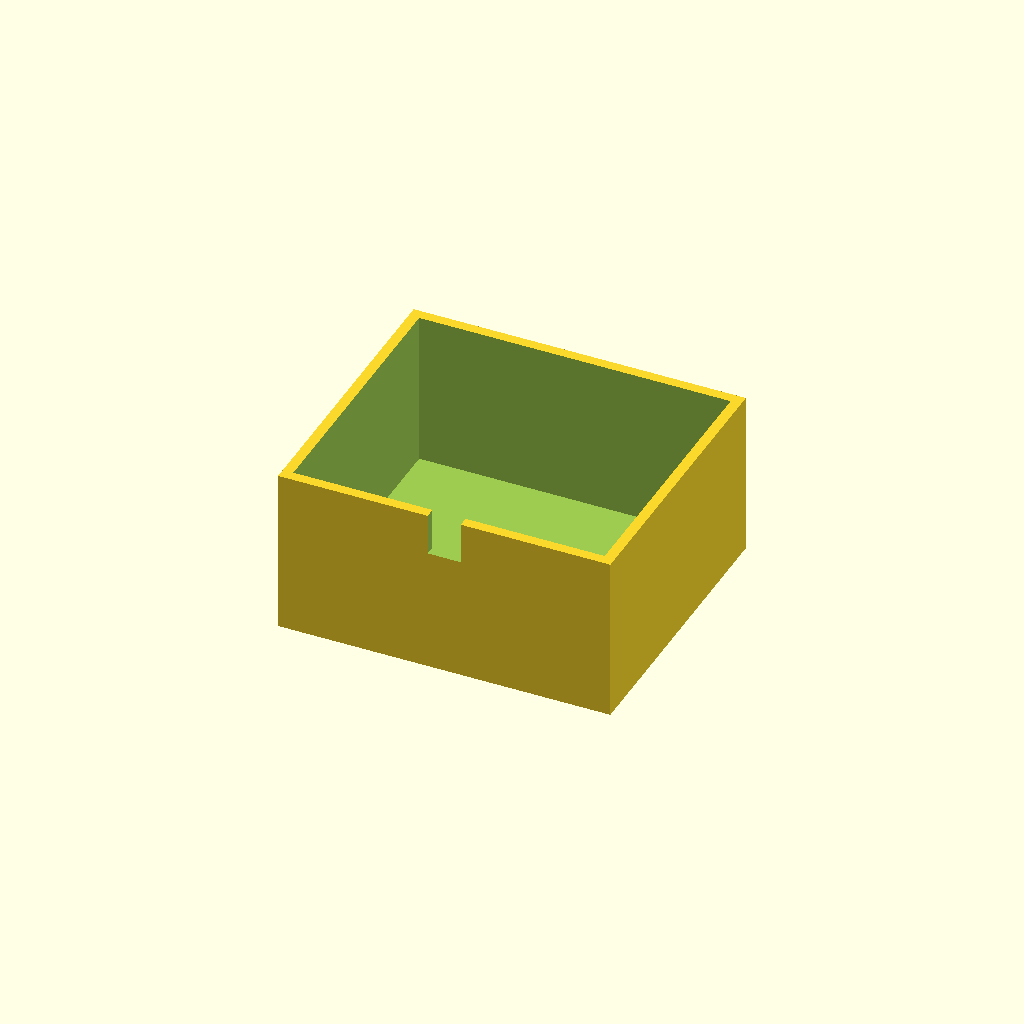
Cell 1: the model at its default parameters.
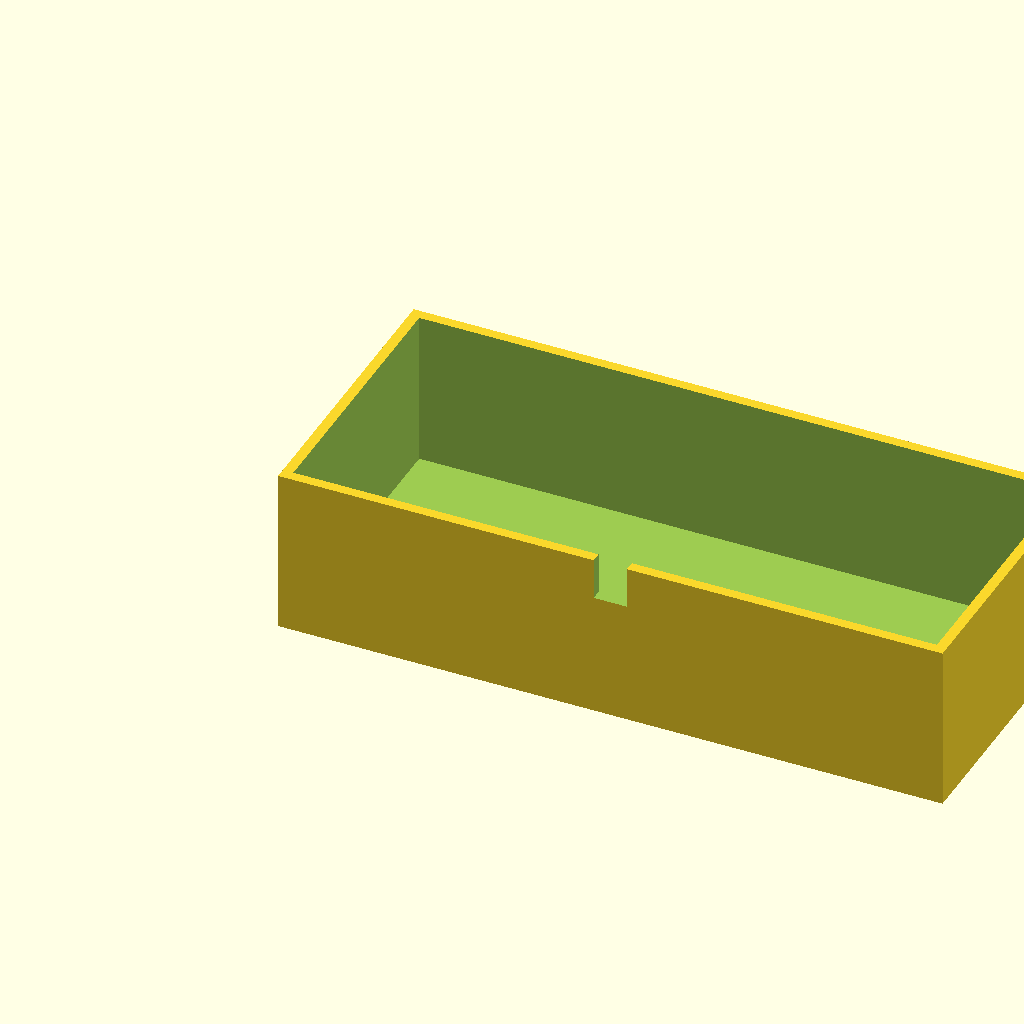
Cell 2: the same model with box_l = 160.
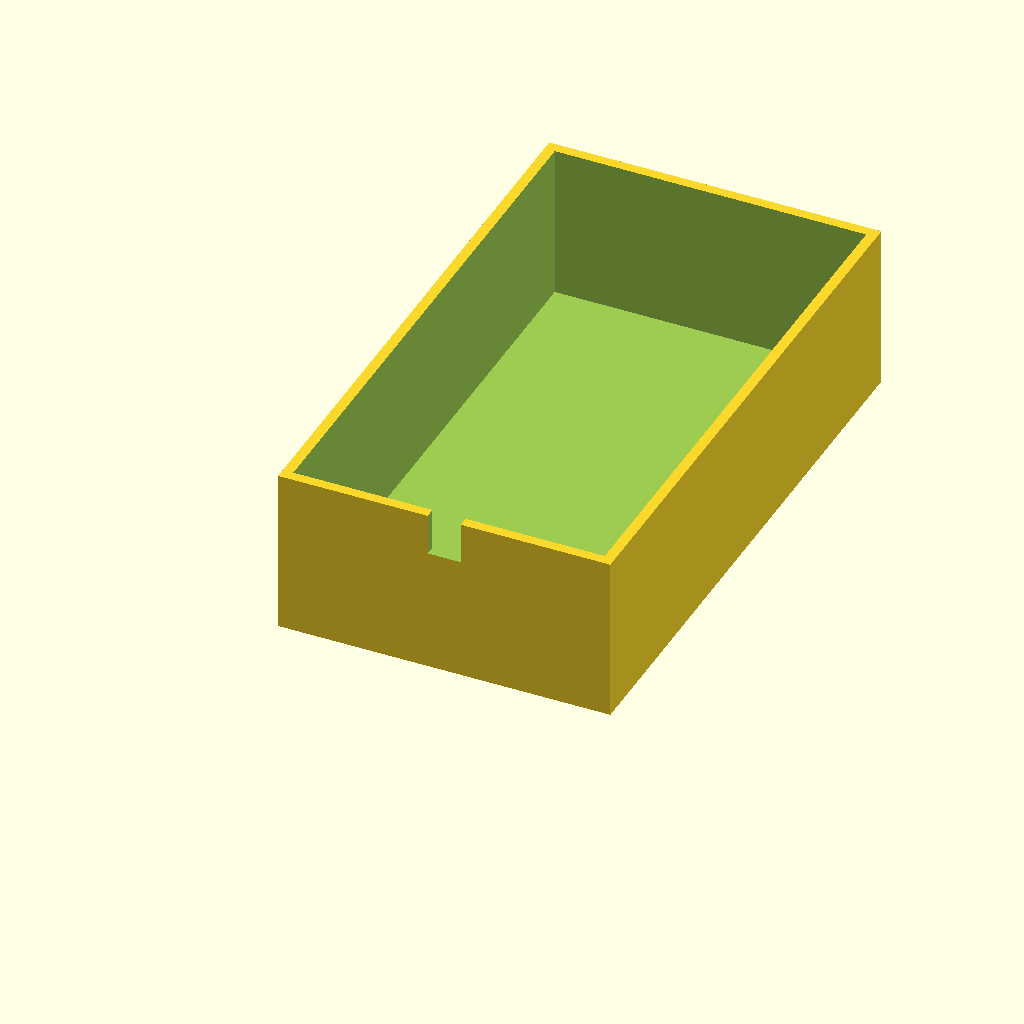
Cell 3: box_w = 140 (everything else at default).
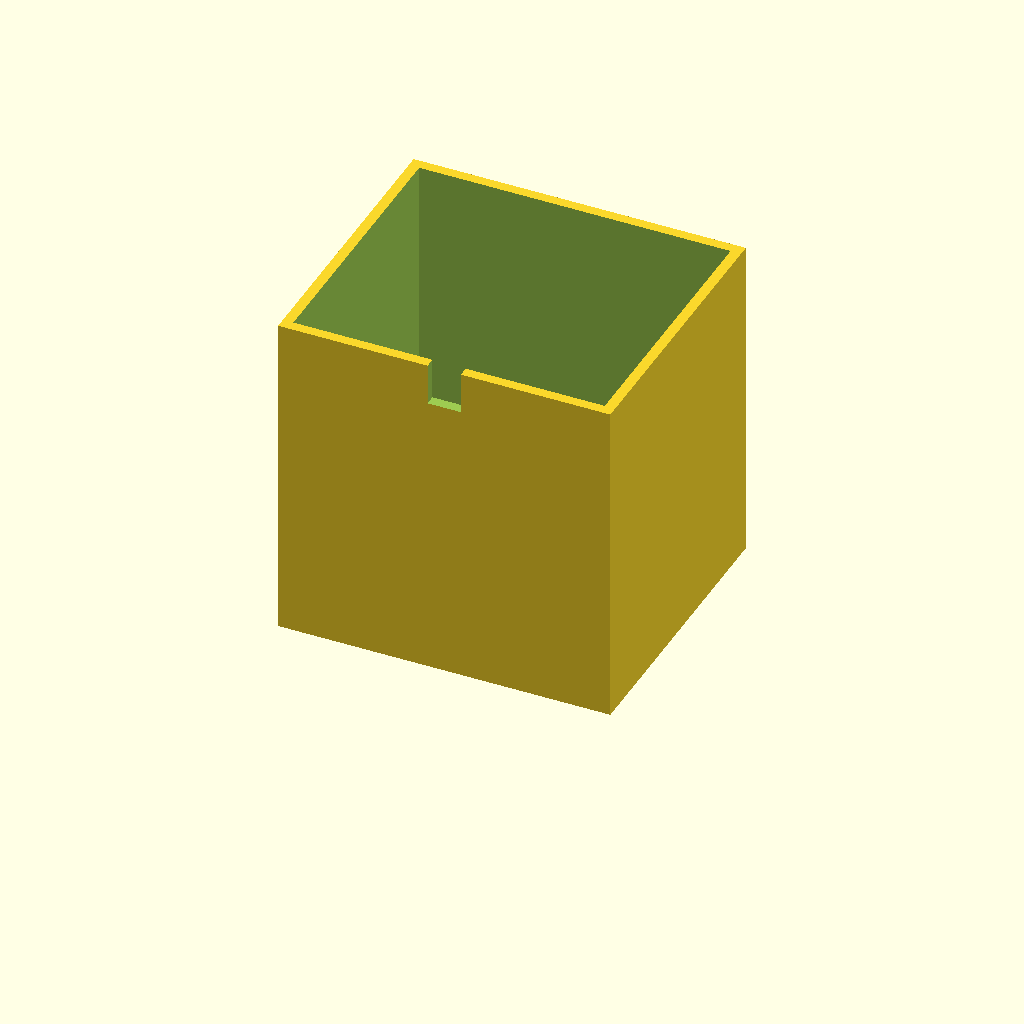
Cell 4: box_h = 80 (everything else at default).
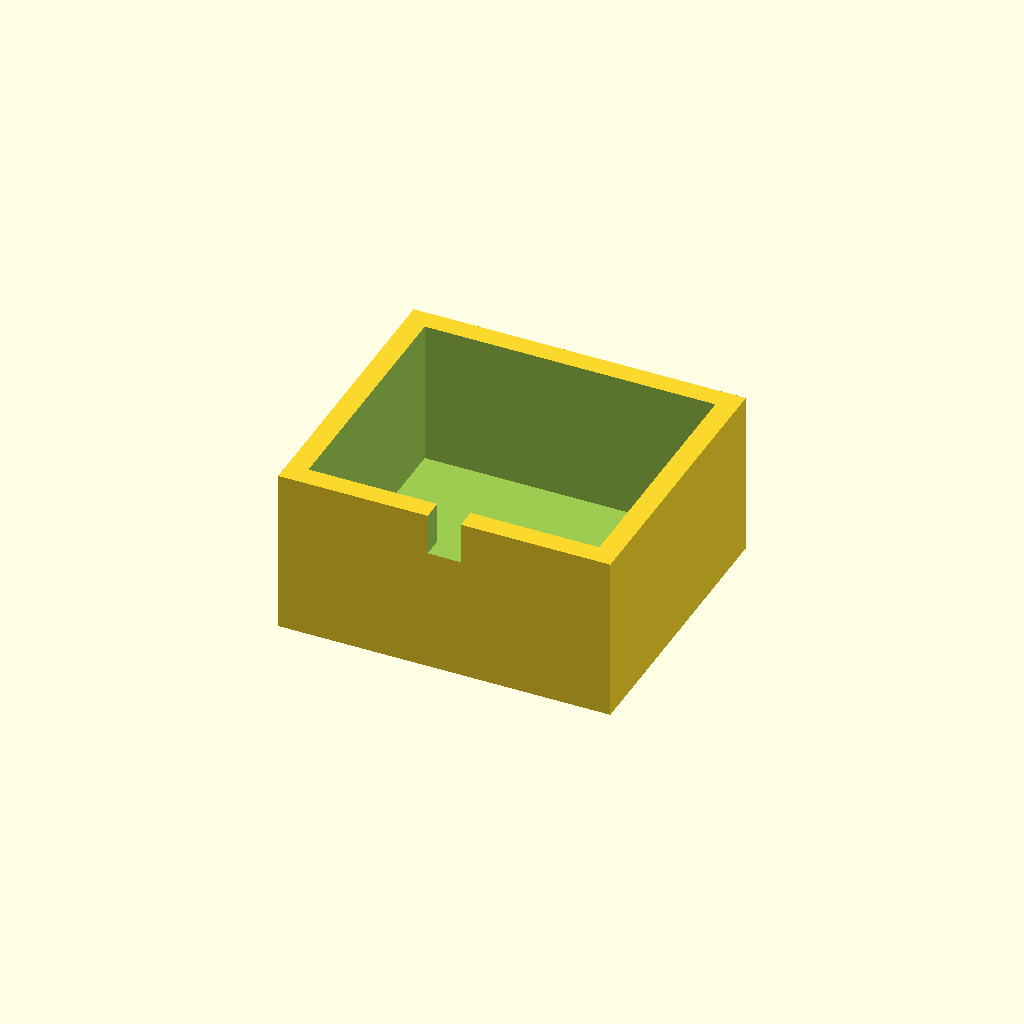
Cell 5: the same model with wall_t = 5.
All cells are drawn from one camera (rotation 55°, 0°, 25°, orthographic, colour scheme Cornfield), so only the parameter changes between them.
Source of the model, optional_data/data/solid3/enclosurebox/part_0131.scad:
$fn = 32;

// ----------------------------------------------------------------------
// Enclosure box: notch enclosure
// ----------------------------------------------------------------------

// --- parameters (mm) ---
box_l = 80;               // outer length, X
box_w = 70;               // outer width, Y
box_h = 40;               // outer height
wall_t = 2.5;             // wall thickness
notch_w = 8;              // cable notch width
notch_h = 10;             // cable notch height

inner_h = box_h - wall_t;  // cavity depth
boss_h = inner_h - 2;  // corner boss height

difference() {
  union() {
    difference() {
      cube([box_l, box_w, box_h]);
      translate([wall_t, wall_t, wall_t])
        cube([box_l - 2 * wall_t, box_w - 2 * wall_t, box_h]);
    }
  }
  translate([box_l / 2 - notch_w / 2, -1, box_h - notch_h])
    cube([notch_w, wall_t + 2, notch_h + 1]);
}
Parameter table extracted from the source (name, type, default, range or options):
box_l: number, default 80
box_w: number, default 70
box_h: number, default 40
wall_t: number, default 2.5
notch_w: number, default 8
notch_h: number, default 10
